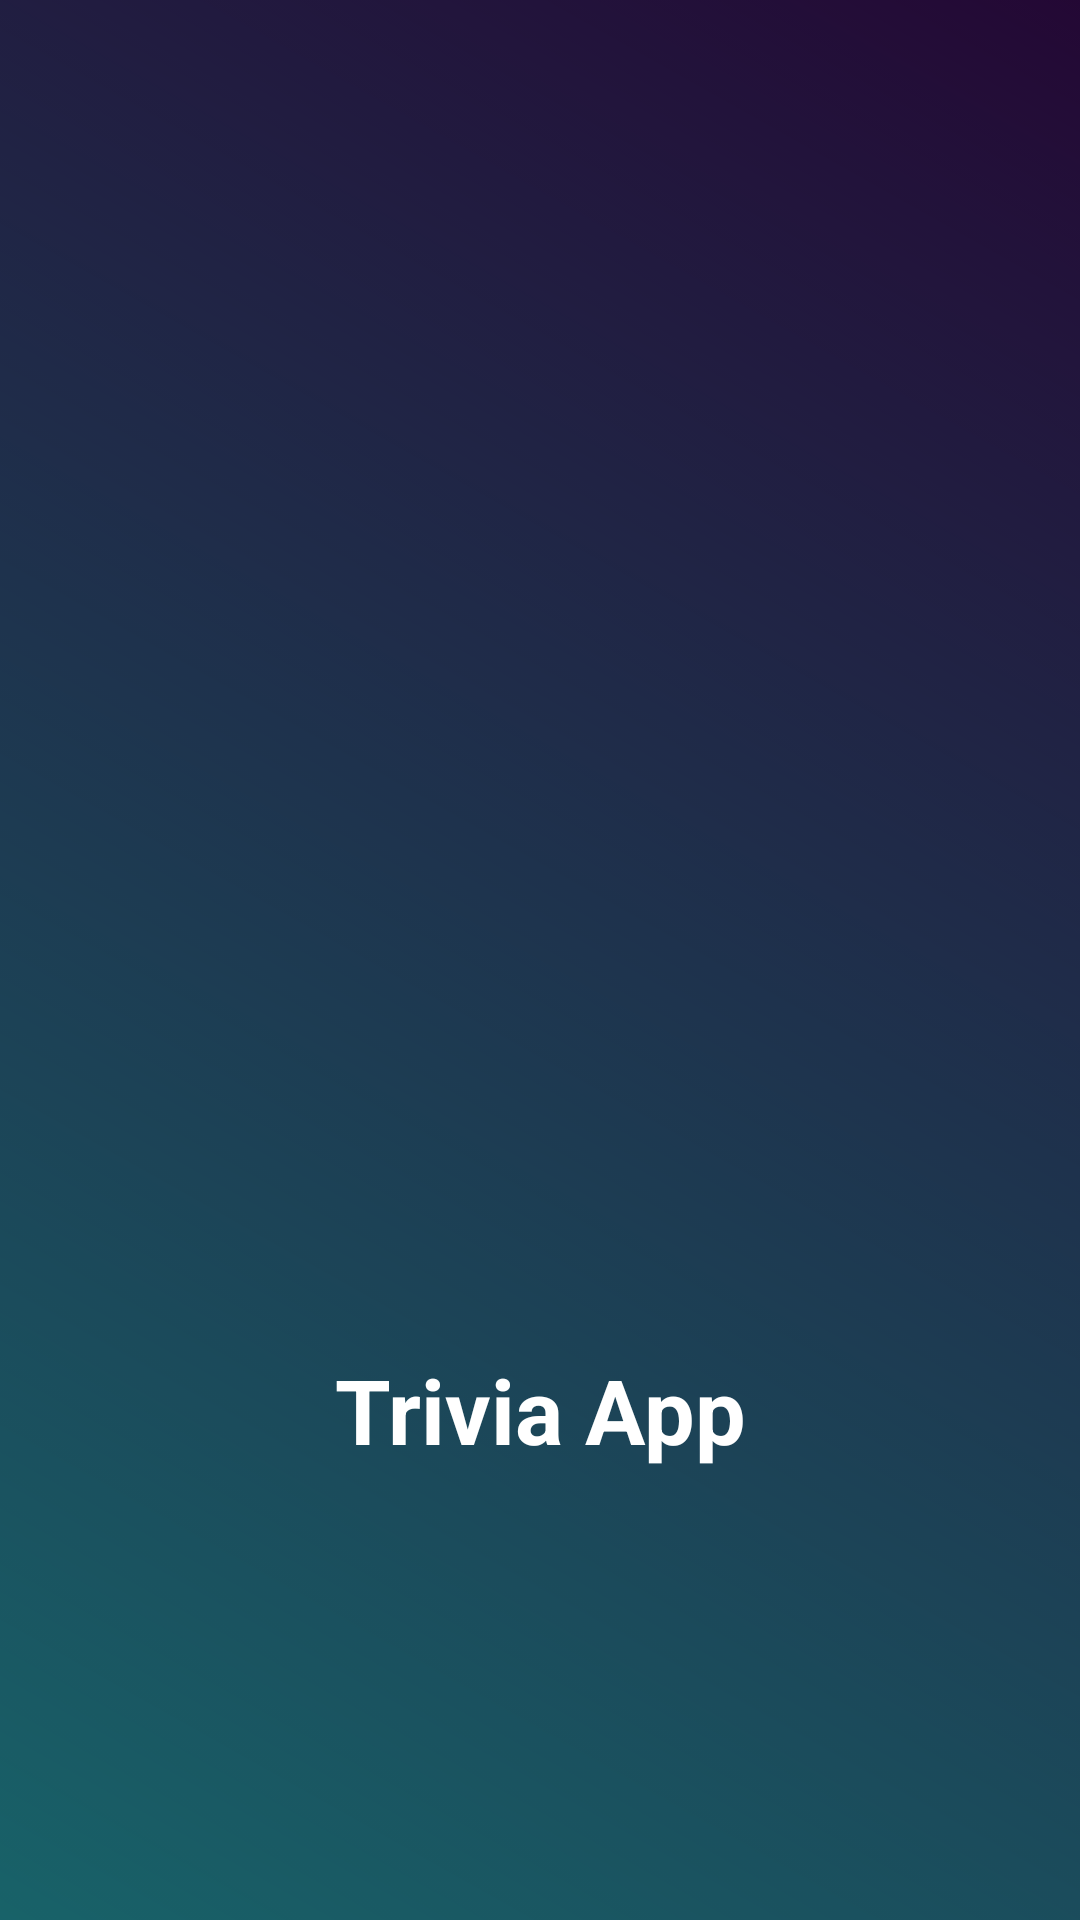

Here is an Android app screen rendered from its layout file. Give the layout XML and the strings, colors and styles it references.
<!-- AndroidManifest.xml: application theme Theme.TriviaApp.MyTheme -->
<!-- res/layout/activity_splash_screen.xml -->
<?xml version="1.0" encoding="utf-8"?>
<androidx.constraintlayout.widget.ConstraintLayout
    xmlns:android="http://schemas.android.com/apk/res/android"
    xmlns:app="http://schemas.android.com/apk/res-auto"
    xmlns:tools="http://schemas.android.com/tools"
    android:layout_width="match_parent"
    android:layout_height="match_parent"
    tools:context=".activities.SplashScreen">

    <ImageView
        android:layout_width="wrap_content"
        android:layout_height="wrap_content"
        app:layout_constraintTop_toTopOf="parent"
        app:layout_constraintBottom_toTopOf="@+id/appname"
        app:layout_constraintStart_toStartOf="parent"
        app:layout_constraintEnd_toEndOf="parent"
        android:src="@drawable/logo"
        android:padding="100dp"
        android:adjustViewBounds="true"/>

    <TextView
        android:id="@+id/appname"
        android:layout_width="match_parent"
        android:layout_height="wrap_content"
        app:layout_constraintBottom_toBottomOf="parent"
        app:layout_constraintStart_toStartOf="parent"
        app:layout_constraintEnd_toEndOf="parent"
        android:layout_marginBottom="150dp"
        android:text="@string/app_name"
        android:textSize="30sp"
        android:gravity="center"
        android:textColor="@color/white"
        android:textStyle="bold"/>


</androidx.constraintlayout.widget.ConstraintLayout>
<!-- resources referenced by this layout -->
<resources>
  <color name="white">#FFFFFFFF</color>
  <string name="app_name">Trivia App</string>
  <style name="Theme.TriviaApp.MyTheme">
          <item name="windowActionBar">false</item>
          <item name="windowNoTitle">true</item>
          <item name="android:fitsSystemWindows">true</item>
          <item name="android:windowTranslucentStatus">true</item>
          <item name="android:windowTranslucentNavigation">true</item>
          <item name="android:windowBackground">@drawable/splash_bg</item>
      </style>
  <!-- drawable splash_bg (drawable) -->
  <?xml version="1.0" encoding="utf-8"?>
  <layer-list xmlns:android="http://schemas.android.com/apk/res/android">
      <item>
          <shape xmlns:android="http://schemas.android.com/apk/res/android" android:shape="rectangle" >
              <gradient
                  android:startColor="#30c5d2"
                  android:endColor="#471069"
                  android:angle="45"/>
              <corners
                  android:radius="0dp"/>
          </shape>
      </item>
      <item>
          <bitmap
              android:alpha="0.5"
              android:src="@drawable/splash_overlay"/>
      </item>
  </layer-list>
  <!-- drawable splash_overlay: png bitmap (drawable, 474 bytes) -->
</resources>
